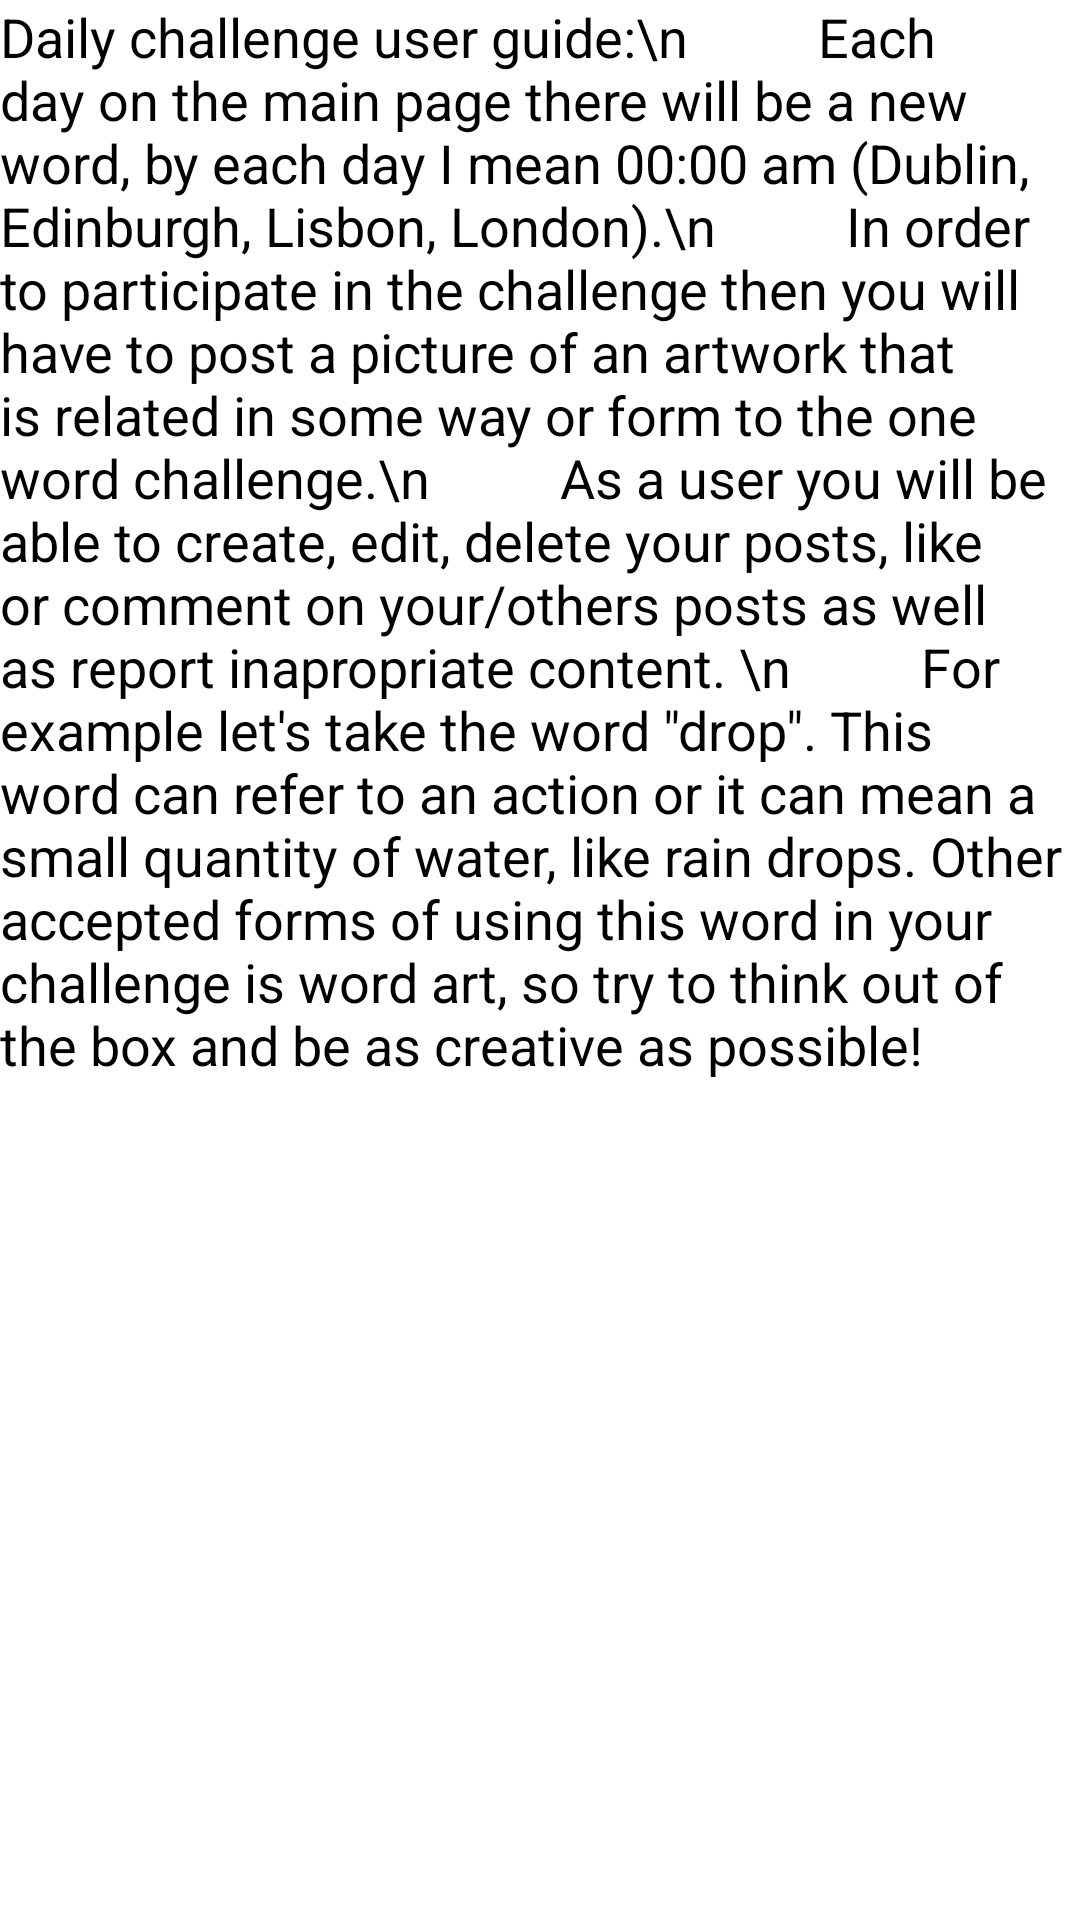

Android layout source for this screen:
<!-- AndroidManifest.xml: application theme Theme.6001CEM_ArtApp -->
<!-- res/layout/activity_user_guides.xml -->
<?xml version="1.0" encoding="utf-8"?>
<androidx.constraintlayout.widget.ConstraintLayout xmlns:android="http://schemas.android.com/apk/res/android"
    xmlns:app="http://schemas.android.com/apk/res-auto"
    xmlns:tools="http://schemas.android.com/tools"
    android:layout_width="match_parent"
    android:layout_height="match_parent"
    tools:context=".UserGuides">


    <ScrollView
        android:id="@+id/scrollViewRandom"
        android:layout_width="match_parent"
        android:layout_height="match_parent"
        android:visibility="visible"
        tools:layout_editor_absoluteX="-16dp"
        tools:layout_editor_absoluteY="-102dp">

        <LinearLayout
            android:layout_width="match_parent"
            android:layout_height="wrap_content"
            android:orientation="vertical">

            <TextView
                android:id="@+id/dailyChallengeUserGuideTv"
                android:layout_width="match_parent"
                android:layout_height="wrap_content"
                android:text="Daily challenge user guide:\n
         Each day on the main page there will be a new word, by each day I mean 00:00 am (Dublin, Edinburgh, Lisbon, London).\n
         In order to participate in the challenge then you will have to post a picture of an artwork that is related in some way or form to the one word challenge.\n
         As a user you will be able to create, edit, delete your posts, like or comment on your/others posts as well as report inapropriate content. \n
         For example let's take the word &quot;drop&quot;. This word can refer to an action or it can mean a small quantity of water, like rain drops. Other accepted forms of using this word in your challenge is word art, so try to think out of the box and be as creative as possible!"
                android:textColor="@color/black"
                android:textSize="18sp"
                android:visibility="visible"
                app:layout_constraintBottom_toBottomOf="parent"
                app:layout_constraintEnd_toEndOf="parent"
                app:layout_constraintStart_toStartOf="parent"
                app:layout_constraintTop_toTopOf="parent" />


        </LinearLayout>
    </ScrollView>


</androidx.constraintlayout.widget.ConstraintLayout>
<!-- resources referenced by this layout -->
<resources>
  <style name="Theme.6001CEM_ArtApp" parent="Theme.MaterialComponents.DayNight.DarkActionBar">
          
          <item name="colorPrimary">@color/purple_500</item>
          <item name="colorPrimaryVariant">@color/purple_700</item>
          <item name="colorOnPrimary">@color/white</item>
          
          <item name="colorSecondary">@color/teal_200</item>
          <item name="colorSecondaryVariant">@color/teal_700</item>
          <item name="colorOnSecondary">@color/black</item>
          
          <item name="android:statusBarColor" tools:targetApi="l">?attr/colorPrimaryVariant</item>
          
      </style>
  <!-- not gathered from this repository: default colours our renderer supplied (Android Studio template values) -->
  <color name="purple_500">#FF6200EE</color>
  <color name="purple_700">#FF3700B3</color>
  <color name="teal_200">#FF03DAC5</color>
  <color name="teal_700">#FF018786</color>
  <color name="black">#FF000000</color>
  <color name="white">#FFFFFFFF</color>
</resources>
